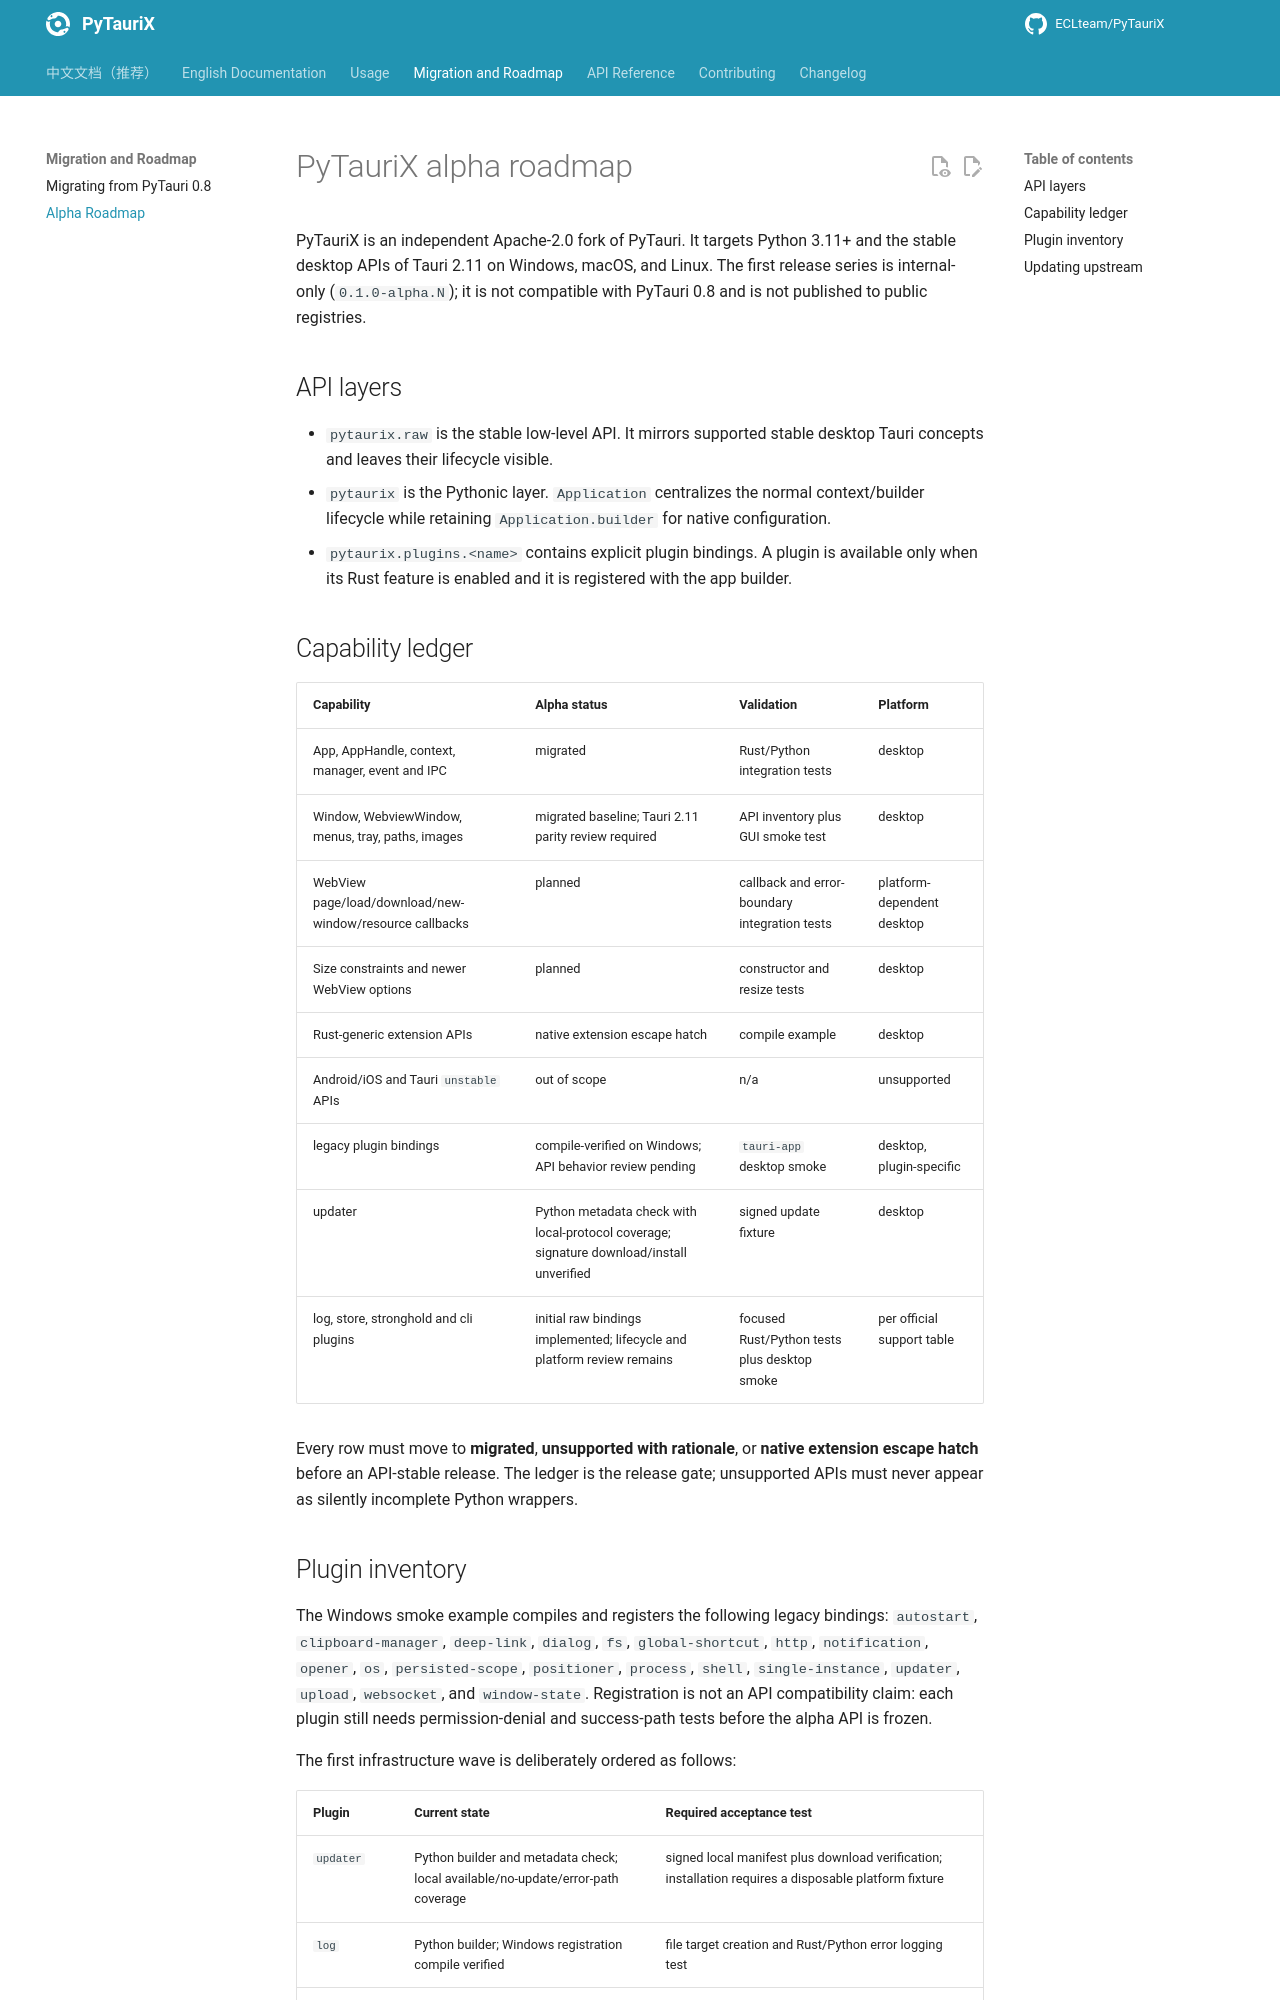

repository: ECLteam/PyTauriX · page: dev/roadmap/index.html · generator: mkdocs

# PyTauriX alpha roadmap

PyTauriX is an independent Apache-2.0 fork of PyTauri. It targets Python
3.11+ and the stable desktop APIs of Tauri 2.11 on Windows, macOS, and Linux.
The first release series is internal-only (`0.1.0-alpha.N`); it is not
compatible with PyTauri 0.8 and is not published to public registries.

## API layers

- `pytaurix.raw` is the stable low-level API. It mirrors supported stable
  desktop Tauri concepts and leaves their lifecycle visible.
- `pytaurix` is the Pythonic layer. `Application` centralizes the normal
  context/builder lifecycle while retaining `Application.builder` for native
  configuration.
- `pytaurix.plugins.<name>` contains explicit plugin bindings. A plugin is
  available only when its Rust feature is enabled and it is registered with
  the app builder.

## Capability ledger

| Capability | Alpha status | Validation | Platform |
| --- | --- | --- | --- |
| App, AppHandle, context, manager, event and IPC | migrated | Rust/Python integration tests | desktop |
| Window, WebviewWindow, menus, tray, paths, images | migrated baseline; Tauri 2.11 parity review required | API inventory plus GUI smoke test | desktop |
| WebView page/load/download/new-window/resource callbacks | planned | callback and error-boundary integration tests | platform-dependent desktop |
| Size constraints and newer WebView options | planned | constructor and resize tests | desktop |
| Rust-generic extension APIs | native extension escape hatch | compile example | desktop |
| Android/iOS and Tauri `unstable` APIs | out of scope | n/a | unsupported |
| legacy plugin bindings | compile-verified on Windows; API behavior review pending | `tauri-app` desktop smoke | desktop, plugin-specific |
| updater | Python metadata check with local-protocol coverage; signature download/install unverified | signed update fixture | desktop |
| log, store, stronghold and cli plugins | initial raw bindings implemented; lifecycle and platform review remains | focused Rust/Python tests plus desktop smoke | per official support table |

Every row must move to **migrated**, **unsupported with rationale**, or
**native extension escape hatch** before an API-stable release. The ledger is
the release gate; unsupported APIs must never appear as silently incomplete
Python wrappers.
